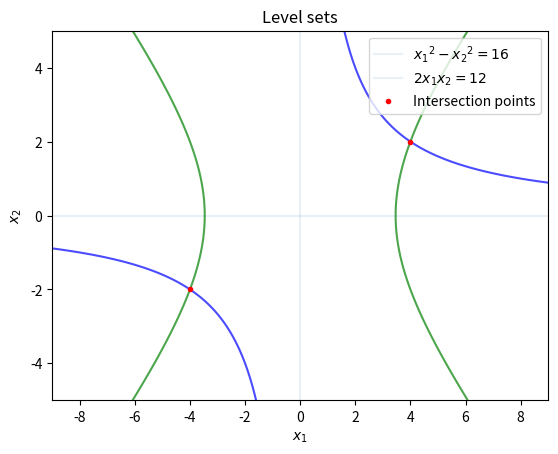

The script that saved this image:
import numpy as np
import matplotlib.pyplot as plt

def f1(x1, x2):

    return x1**2 - x2**2

def f2(x1, x2):

    return 2*x1*x2

def main():

    # Intervalo donde se hara la gráfica

    x = np.linspace(-9, 9, 400)
    y = np.linspace(-5, 5, 400)
    x, y = np.meshgrid(x, y)

    # Creacion de la grafica

    ax = plt.subplot(111)

    # Se dibujan los ejes x, y

    ax.axhline(0, alpha=.1)
    ax.axvline(0, alpha=.1)

    # Se ajustan los limites de los ejes

    ax.set_xlim([-9, 9])
    ax.set_ylim([-5, 5])

    # Se grafica funcion f1(x1, x2) = x1**2 - x2**2

    ax.contour(x, y, f2(x, y), [16], colors='b', alpha = 0.7)

    # Se grafica funcion f2(x1, x2) = 2*x1*x2

    ax.contour(x, y, f1(x, y), [12], colors='g', alpha = 0.7)

    # Se grafican puntos de interseccion entre las curvas de nivel

    ax.plot(np.array([-4, 4]), np.array([-2, 2]), '.', color = 'r')

    # Se grafican las leyendas, titulo y nombre de los ejes

    ax.legend(['${x_1}^2 - {x_2}^2 = 16$', '$2x_1x_2 = 12$', 'Intersection points'])
    
    ax.set_xlabel('$x_1$')
    
    ax.set_ylabel('$x_2$')
    
    ax.set_title('Level sets')

    # Se muestra la grafica

    plt.show()

if __name__ == '__main__':
    main()
